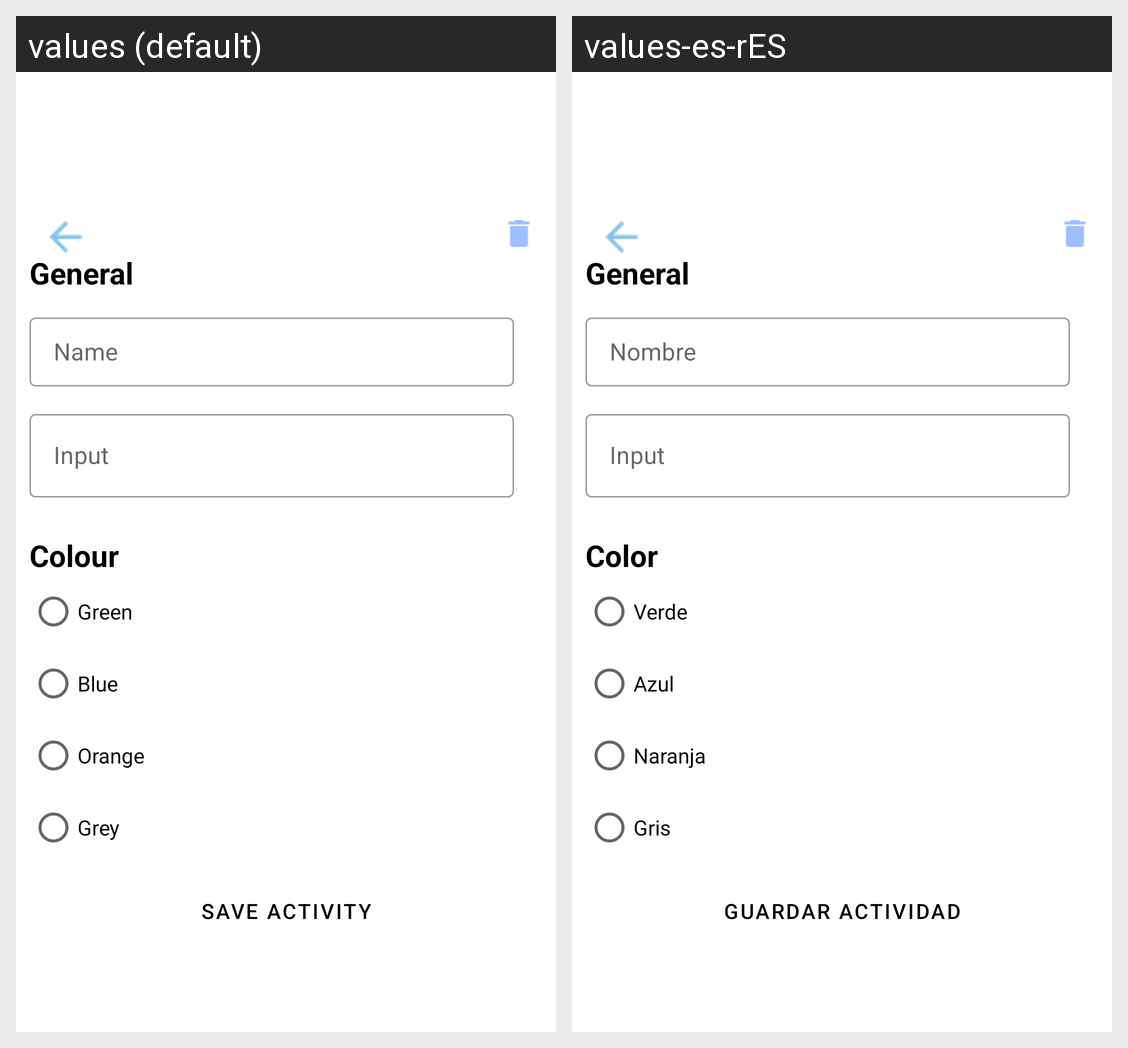

Translations of the strings shown on this Android screen, per locale in the grid:
Android screen res/layout/activity_edit.xml rendered under 2 locales, left to right: values (default), values-es-rES. Device: Nexus 5 (rendered at 1080×1920; each locale shown at half size, 540×960, under a caption strip naming it); theme Theme.SocialMacroPad.
Strings drawn on this screen, with the default value and each locale's value (text and hints the layout hard-codes, and strings that could not be matched under every locale, appear in the picture but are not listed):

general
  values: General
  values-es-rES: General

name
  values: Name
  values-es-rES: Nombre

input
  values: Input
  values-es-rES: Input  [not translated; the default value is used]

color
  values: Colour
  values-es-rES: Color

green
  values: Green
  values-es-rES: Verde

blue
  values: Blue
  values-es-rES: Azul

orange
  values: Orange
  values-es-rES: Naranja

grey
  values: Grey
  values-es-rES: Gris

save_activity
  values: Save Activity
  values-es-rES: Guardar Actividad
